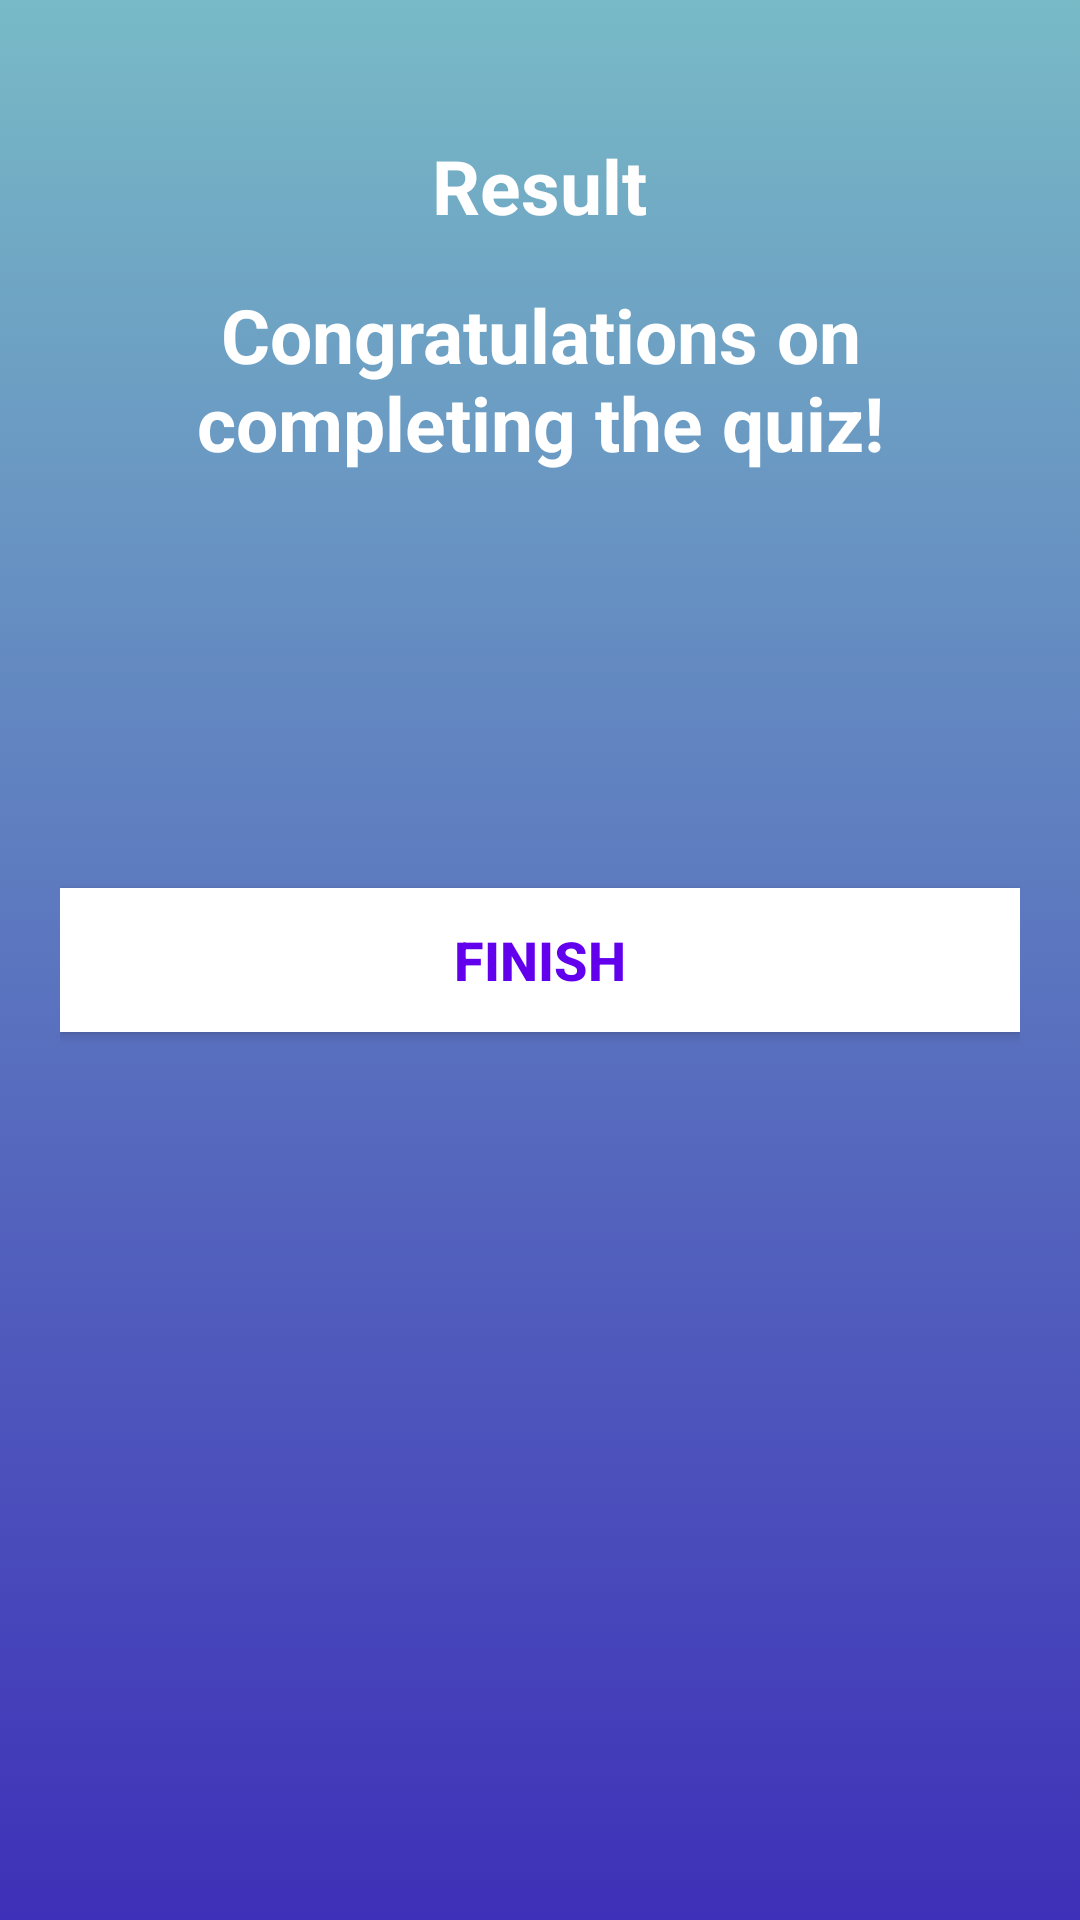

Layout XML and referenced resources for this Android screen:
<!-- AndroidManifest.xml: activity theme NoActionBarTheme -->
<!-- res/layout/activity_result.xml -->
<?xml version="1.0" encoding="utf-8"?>
<LinearLayout xmlns:android="http://schemas.android.com/apk/res/android"
    xmlns:app="http://schemas.android.com/apk/res-auto"
    xmlns:tools="http://schemas.android.com/tools"
    android:layout_width="match_parent"
    android:layout_height="match_parent"
    android:background="@drawable/main_header_bg"
    android:orientation="vertical"
    android:gravity="center_horizontal"
    android:padding="20dp"
    tools:context=".ResultActivity">
    
    <TextView
        android:id="@+id/tv_result"
        android:layout_width="wrap_content"
        android:layout_height="wrap_content"
        android:layout_marginTop="25dp"
        android:text="Result"
        android:textColor="@android:color/white"
        android:textSize="25sp"
        android:textStyle="bold"/>

    <ImageView
        android:id="@+id/iv_result"
        android:layout_width="wrap_content"
        android:layout_height="wrap_content"
        android:layout_marginTop="0dp"
        android:scaleType="centerInside"
        android:src="@drawable/trophy"
        android:adjustViewBounds="true"
        />

    <TextView
        android:id="@+id/tv_congratulations"
        android:layout_width="wrap_content"
        android:layout_height="wrap_content"
        android:layout_marginTop="16dp"
        android:gravity="center"
        android:text="Congratulations on completing the quiz!"
        android:textColor="@android:color/white"
        android:textSize="25sp"
        android:textStyle="bold" />

    <TextView
        android:id="@+id/tv_name"
        android:layout_width="wrap_content"
        android:layout_height="wrap_content"
        android:layout_marginTop="25dp"
        android:textColor="@android:color/white"
        android:textSize="22sp"
        android:textStyle="bold"
        tools:text="Username"/>

    <TextView
        android:id="@+id/tv_score"
        android:layout_width="wrap_content"
        android:layout_height="wrap_content"
        android:layout_marginTop="10dp"
        android:textColor="@color/white"
        android:textSize="20sp"
        tools:text="Your Score is 9 out of 10"/>

    <TextView
        android:id="@+id/tv_timeScore"
        android:layout_width="wrap_content"
        android:layout_height="wrap_content"
        android:layout_marginTop="10dp"
        android:textColor="@color/white"
        android:textSize="20sp"
        tools:text="Time Elapsed: 00:00:00"/>

    <Button
        android:id="@+id/btn_finish"
        android:layout_width="match_parent"
        android:layout_height="wrap_content"
        android:layout_marginTop="10dp"
        android:background="@color/white"
        android:text="FINISH"
        android:textColor="@color/purple_500"
        android:textSize="18sp"
        android:textStyle="bold"/>

</LinearLayout>
<!-- resources referenced by this layout -->
<resources>
  <color name="purple_500">#FF6200EE</color>
  <color name="white">#FFFFFFFF</color>
  <!-- drawable main_header_bg (drawable) -->
  <?xml version="1.0" encoding="utf-8"?>
  <selector xmlns:android="http://schemas.android.com/apk/res/android">
      <item>
          <shape>
              <gradient
                  android:angle="90"
                  android:startColor="#3E30B8"
                  android:endColor="#78BAC6"
                  android:type="linear" />
          </shape>
      </item>
  </selector>
  <style name="NoActionBarTheme" parent="Theme.AppCompat.Light.NoActionBar">
          <item name="colorPrimary">@color/purple_500</item>
          <item name="colorPrimaryVariant">@color/purple_700</item>
          <item name="colorOnPrimary">@color/white</item>
          
          <item name="colorSecondary">@color/teal_200</item>
          <item name="colorSecondaryVariant">@color/teal_700</item>
          <item name="colorOnSecondary">@color/black</item>
          
          <item name="android:statusBarColor">?attr/colorPrimaryVariant</item>
      </style>
  <color name="purple_700">#FF3700B3</color>
  <color name="teal_200">#FF03DAC5</color>
  <color name="teal_700">#36AEA2</color>
  <color name="black">#FF000000</color>
</resources>
